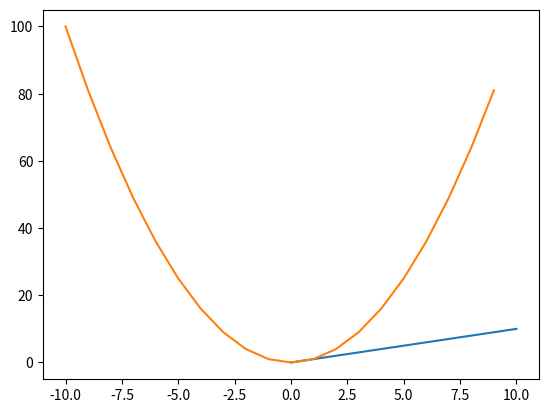

Write Python code to recreate this figure.
import matplotlib.pyplot as plt

# 1차 함수
x = [a for a in range(0, 11)]
y = list(range(0, 11))

print('x축', x)
print('y축', y)

plt.plot(x, y)
plt.show()

# 2차 함수
# f(x) = x^2
f = lambda x: x**2

x = [a for a in range(-10, 10)]
y = [f(y) for y in range(-10, 10)]

print('x축', x)
print('y축', y)

plt.plot(x, y)
plt.show()